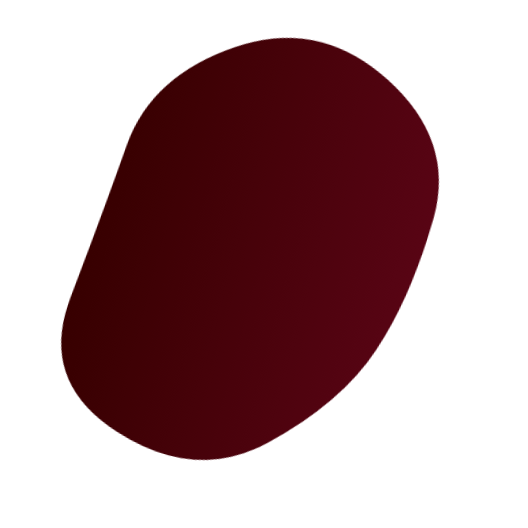
t = 0.00 s
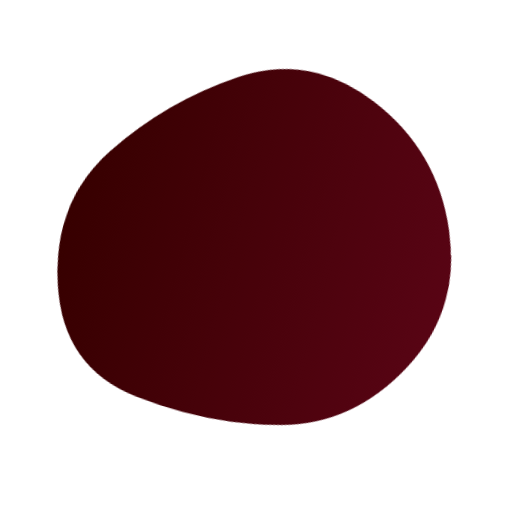
t = 1.79 s
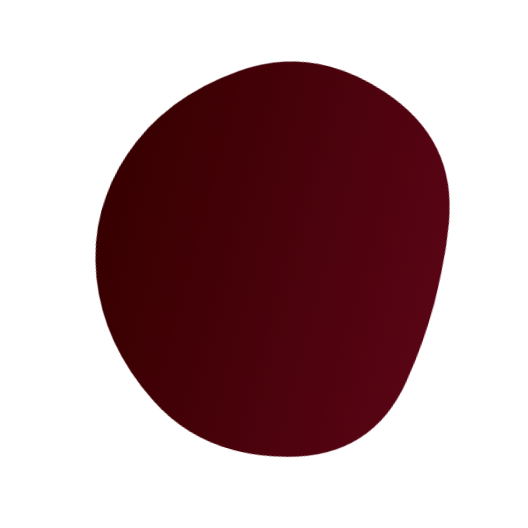
t = 3.21 s
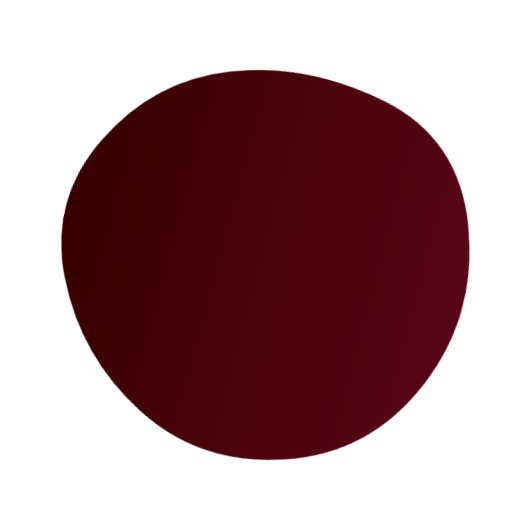
t = 5.00 s
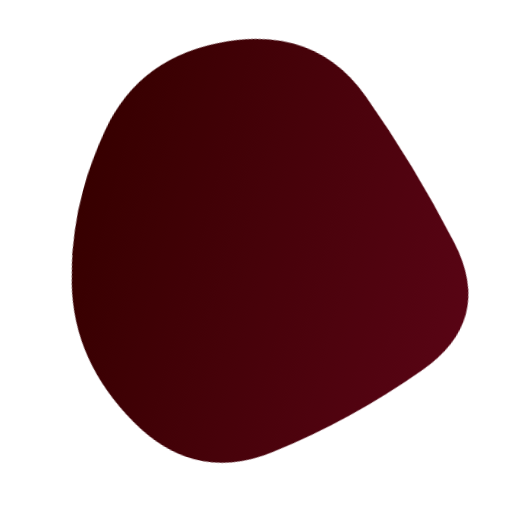
t = 6.79 s
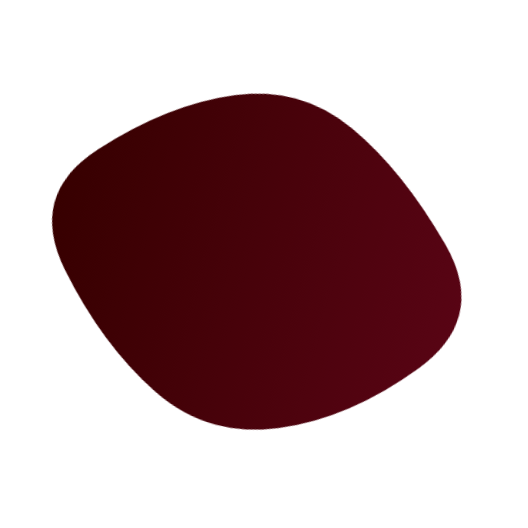
t = 8.21 s

The animated SVG that drew these frames (rendered in a browser with its animation timeline set to each time). Animation: 1 SMIL element (animate=1); one cycle of 10.00 s, repeats indefinitely.

<?xml version="1.0" encoding="UTF-8" standalone="no"?><svg version="1.1" xmlns="http://www.w3.org/2000/svg" viewBox="0 0 500 500" width="100%" id="blobSvg" style="opacity: 1;" filter="blur(0px)" transform="rotate(-75)">
                        <defs>
                        <linearGradient id="gradient" x1="0%" y1="0%" x2="0%" y2="100%">
                            <stop offset="0%" style="stop-color: rgb(55, 0, 0);"></stop>
                            <stop offset="100%" style="stop-color: rgb(88, 4, 20);"></stop>
                        </linearGradient>
                        </defs>
                        
                    <path id="blob" fill="url(#gradient)" style="opacity: 1;"><animate attributeName="d" dur="10s" repeatCount="indefinite" values="M449.66467,329.57458Q409.14917,409.14917,329.57458,407.97733Q250,406.80549,191.3735,387.02924Q132.74701,367.25299,77.06026,308.6265Q21.3735,250,49.05191,163.36516Q76.73032,76.73032,163.36516,85.537Q250,94.34367,322.00775,100.16408Q394.01551,105.98449,442.09784,177.99225Q490.18018,250,449.66467,329.57458Z;M418.08664,320.33435Q390.6687,390.6687,320.33435,427.91946Q250,465.17023,188.27506,419.31005Q126.55013,373.44987,106.38448,311.72494Q86.21883,250,84.09726,165.98785Q81.9757,81.9757,165.98785,53.98938Q250,26.00305,311.1687,76.83282Q372.3374,127.6626,408.92099,188.8313Q445.50458,250,418.08664,320.33435Z;M446.86448,329.36764Q408.73529,408.73529,329.36764,419.76576Q250,430.79624,166.60504,423.79308Q83.21008,416.78992,69.36975,333.39496Q55.52942,250,96.13341,193.3687Q136.7374,136.7374,193.3687,119.10083Q250,101.46426,313.50105,112.23108Q377.00211,122.99789,430.99789,186.49895Q484.99368,250,446.86448,329.36764Z;M408.24461,332.63257Q415.26513,415.26513,332.63257,434.71568Q250,454.16622,179.33614,422.74697Q108.67228,391.32772,65.87585,320.66386Q23.07942,250,63.27221,176.73251Q103.46501,103.46501,176.73251,63.02288Q250,22.58075,311.86507,74.4253Q373.73015,126.26985,387.47712,188.13493Q401.22409,250,408.24461,332.63257Z;M449.05134,329.9003Q409.80059,409.80059,329.9003,451.15995Q250,492.5193,162.89881,458.36084Q75.79762,424.20238,65.04837,337.10119Q54.29911,250,85.74629,183.59673Q117.19347,117.19347,183.59673,88.1905Q250,59.18753,328.8549,75.73886Q407.7098,92.2902,448.00594,171.1451Q488.30208,250,449.05134,329.9003Z;M421.63508,307.39005Q364.7801,364.7801,307.39005,427.43403Q250,490.08796,191.6822,428.36178Q133.3644,366.6356,70.9089,308.3178Q8.4534,250,54.21728,174.99058Q99.98115,99.98115,174.99058,81.49686Q250,63.01257,330.66021,75.84607Q411.32042,88.67958,444.90524,169.33979Q478.49006,250,421.63508,307.39005Z;M385.47259,309.13613Q368.27225,368.27225,309.13613,425.14983Q250,482.02741,183.02911,432.9846Q116.05821,383.94179,100.85787,316.97089Q85.65753,250,111.11302,193.28426Q136.56852,136.56852,193.28426,70.4846Q250,4.40068,303.89298,73.30736Q357.78596,142.21404,380.22944,196.10702Q402.67293,250,385.47259,309.13613Z;M449.66467,329.57458Q409.14917,409.14917,329.57458,407.97733Q250,406.80549,191.3735,387.02924Q132.74701,367.25299,77.06026,308.6265Q21.3735,250,49.05191,163.36516Q76.73032,76.73032,163.36516,85.537Q250,94.34367,322.00775,100.16408Q394.01551,105.98449,442.09784,177.99225Q490.18018,250,449.66467,329.57458Z"></animate></path></svg>